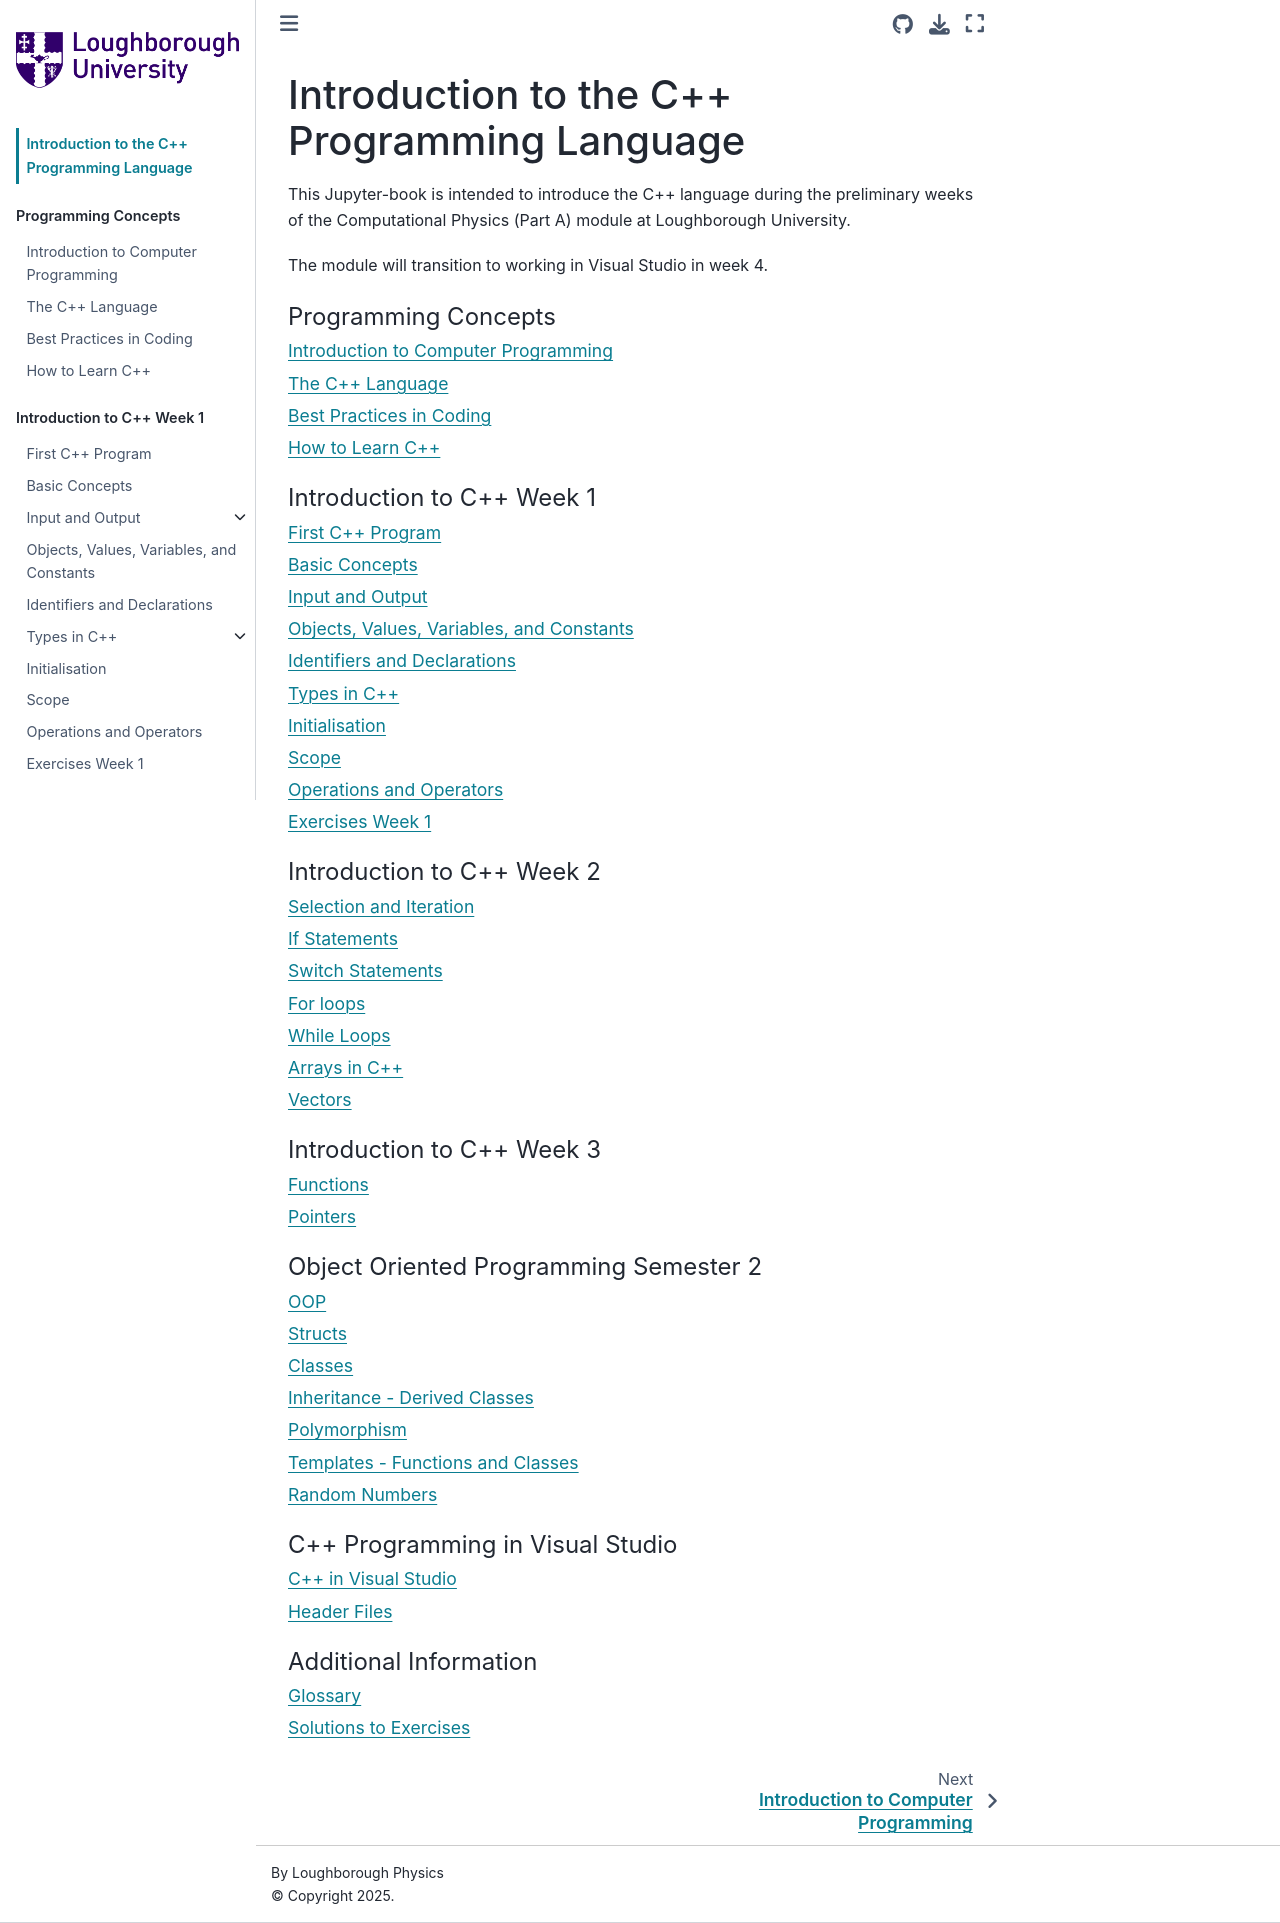

repository: PeterMarshall29/book1 · page: intro.html · generator: jekyll

---
myst:
  enable_extensions: ["deflist",
     "amsmath",
    "colon_fence",
    "dollarmath",
    "html_image",
    "html_admonition",
    "html_image",
    "linkify",
    "replacements",
    "smartquotes",
    "substitution",
    "tasklist"]
  dmath_double_inline: true
---

# Introduction to the C++ Programming Language

This Jupyter-book is intended to introduce the C++ language during the preliminary weeks of the Computational Physics (Part A) module at Loughborough University. 

The module will transition to working in Visual Studio in week 4.

```{tableofcontents}
```
